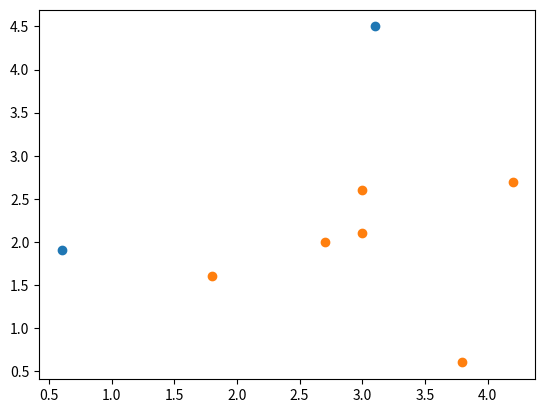

Reproduce this figure in Python.
import matplotlib.pyplot as plot
import numpy as np
import scipy.cluster.hierarchy as sch


POINTS = [
    (0.6, 1.9),
    (1.8, 1.6),
    (2.7, 2.0),
    (3.0, 2.1),
    (3.0, 2.6),
    (3.1, 4.5),
    (3.8, 0.6),
    (4.2, 2.7)
]


class Cluster:
    def __init__(self):
        self.points = []

    def add_point(self, point: tuple):
        self.points.append(point)

    def coordinates(self):
        return list(point[0] for point in self.points), list(point[1] for point in self.points)

    def __repr__(self):
        return self.__str__()

    def __str__(self):
        return f'Cluster {self.points}'


# fck data science
def single_link(distance_function):
    linkage = sch.linkage(distance_function, method='single')
    return sch.fcluster(linkage, 0.05 * distance_function.max(), 'distance')


# fck data science
def complete_link(distance_function):
    linkage = sch.linkage(distance_function, method='complete')
    return sch.fcluster(linkage, 5000 * distance_function.min(), 'distance')


def main():
    distance_function = sch.distance.pdist(np.array(POINTS), metric='cosine')
    # clusterized = single_link(distance_function)
    clusterized = complete_link(distance_function)

    # (-1) for each index since numeration after `fclutser` starts from 1
    clusterized = [cluster_indx - 1 for cluster_indx in clusterized]

    clusters_num = max(clusterized) + 1
    clusters = [Cluster() for _ in range(clusters_num)]

    i = 0
    for cluster_index in clusterized:
        clusters[cluster_index].add_point(POINTS[i])
        i += 1

    for c in clusters:
        xs, ys = c.coordinates()
        plot.scatter(xs, ys)
    plot.show()


if __name__ == '__main__':
    main()
